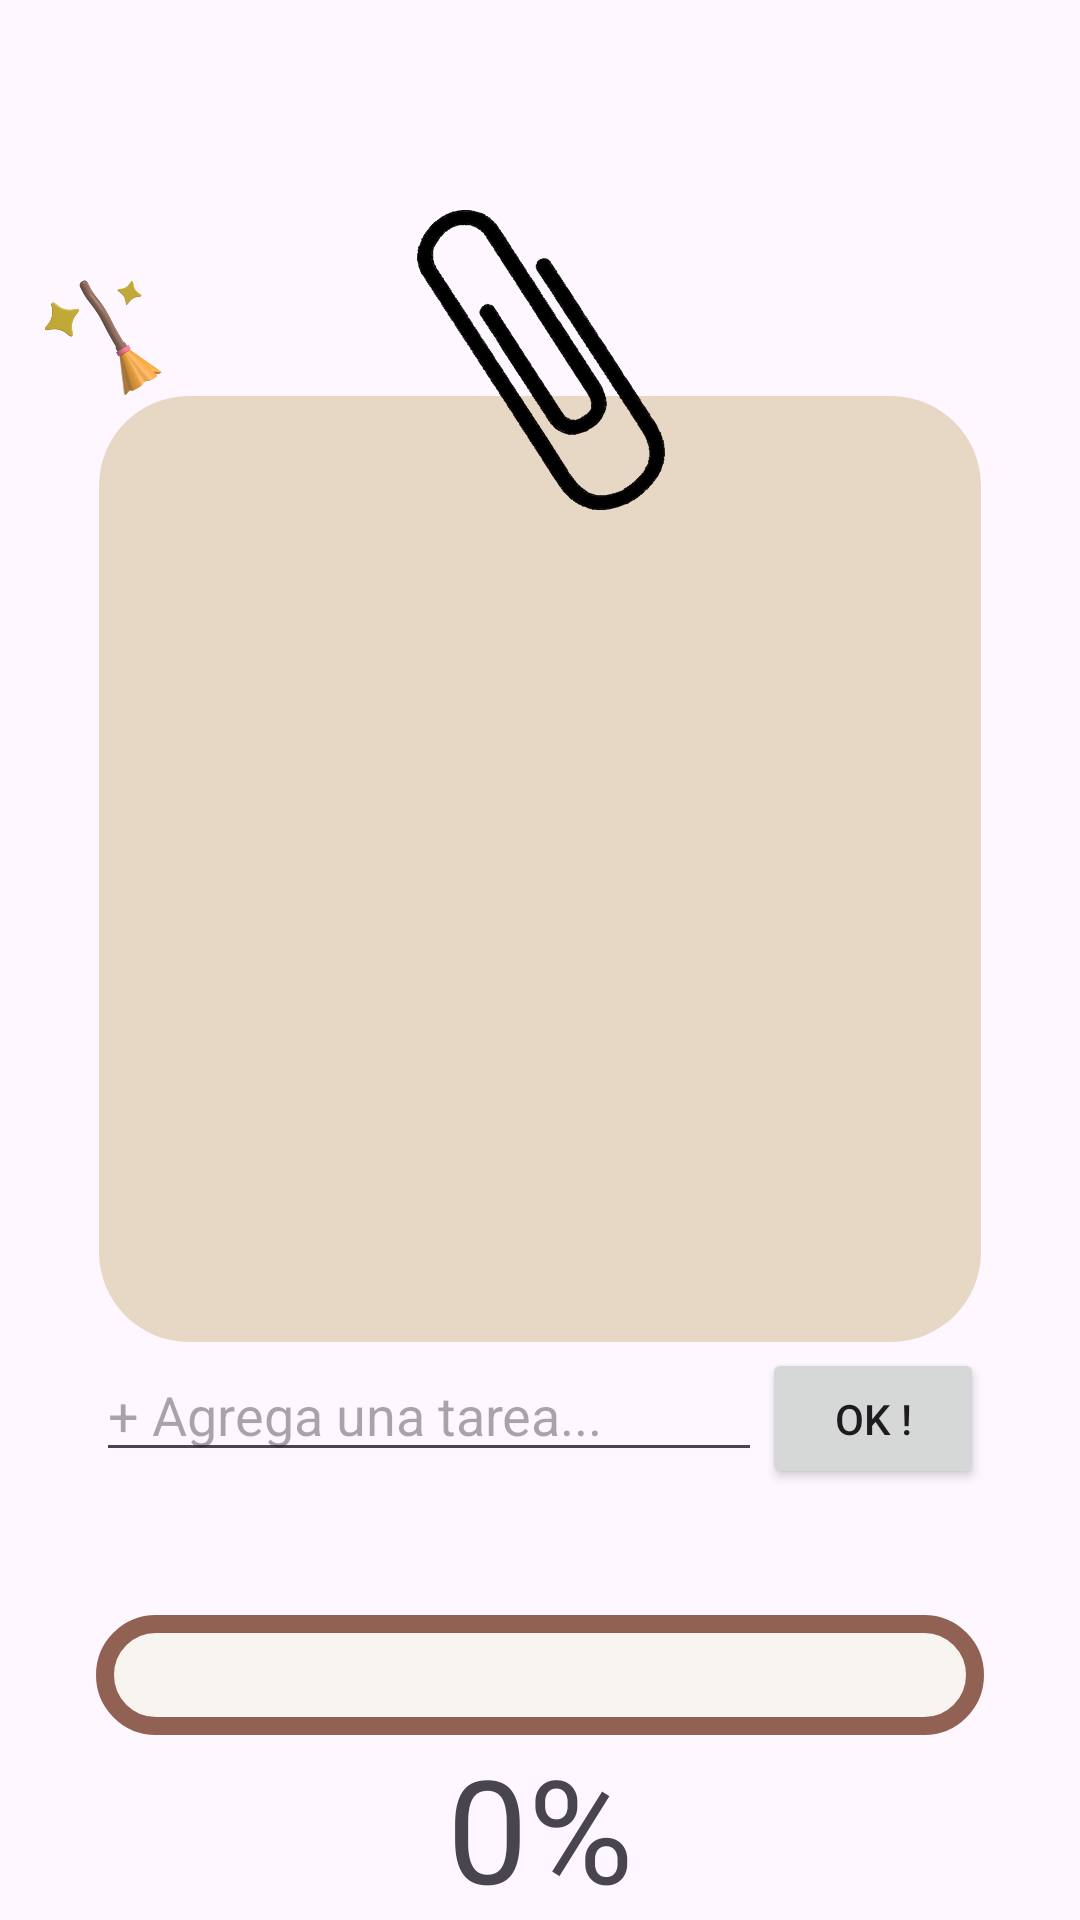

This screen was rendered from an Android layout file. Write that file and the resources it references.
<!-- AndroidManifest.xml: application theme debugging_theme -->
<!-- res/layout/activity_check_list_yippieee.xml -->
<?xml version="1.0" encoding="utf-8"?>
<androidx.constraintlayout.widget.ConstraintLayout xmlns:android="http://schemas.android.com/apk/res/android"
    xmlns:app="http://schemas.android.com/apk/res-auto"
    xmlns:tools="http://schemas.android.com/tools"
    android:id="@+id/main"
    android:layout_width="match_parent"
    android:layout_height="match_parent"
    tools:context=".CheckListYIPPIEEE"
    android:theme="@style/debugging_theme">

    <RelativeLayout
        android:layout_width="match_parent"
        android:layout_height="match_parent">

        <androidx.constraintlayout.widget.ConstraintLayout
            android:layout_width="match_parent"
            android:layout_height="match_parent"
            android:visibility="visible"
            tools:visibility="visible">

            <ImageView
                android:id="@+id/clip"
                android:layout_width="103dp"
                android:layout_height="100dp"
                android:layout_marginTop="19dp"
                android:layout_marginBottom="-40dp"
                android:elevation="2dp"
                app:layout_constraintBottom_toTopOf="@+id/TASKRG"
                app:layout_constraintEnd_toEndOf="parent"
                app:layout_constraintStart_toStartOf="parent"
                app:layout_constraintTop_toBottomOf="@+id/fechaChecklist"
                app:layout_constraintVertical_bias="0.0"
                app:srcCompat="@drawable/paperclip" />

            <TextView
                android:id="@+id/fechaChecklist"
                android:layout_width="0dp"
                android:layout_height="wrap_content"
                android:layout_marginStart="100dp"
                android:layout_marginTop="32dp"
                android:layout_marginEnd="100dp"
                android:ems="10"
                android:gravity="center_vertical"
                app:layout_constraintBottom_toTopOf="@+id/TASKRG"
                app:layout_constraintEnd_toEndOf="parent"
                app:layout_constraintStart_toStartOf="parent"
                app:layout_constraintTop_toTopOf="parent"
                app:layout_constraintVertical_chainStyle="spread_inside" />

            <Button
                android:id="@+id/OK"
                android:layout_width="0dp"
                android:layout_height="47dp"
                android:layout_marginTop="1dp"
                android:layout_marginEnd="32dp"
                android:baselineAligned="false"
                android:text="OK !"
                app:layout_constraintEnd_toEndOf="parent"
                app:layout_constraintHorizontal_bias="0.5"
                app:layout_constraintHorizontal_weight="1"
                app:layout_constraintStart_toEndOf="@+id/add"
                app:layout_constraintTop_toBottomOf="@+id/TASKRG" />

            <EditText
                android:id="@+id/add"
                android:layout_width="0dp"
                android:layout_height="wrap_content"
                android:layout_marginStart="32dp"
                android:layout_marginTop="1dp"
                android:ems="10"
                android:hint="+ Agrega una tarea..."
                android:inputType="text"
                app:layout_constraintEnd_toStartOf="@+id/OK"
                app:layout_constraintHorizontal_bias="0.5"
                app:layout_constraintHorizontal_weight="3"
                app:layout_constraintStart_toStartOf="parent"
                app:layout_constraintTop_toBottomOf="@+id/TASKRG" />

            <RadioGroup
                android:id="@+id/TASKRG"
                style="debugging_theme.RadioGroup"
                android:layout_width="0dp"
                android:layout_height="0dp"
                android:layout_marginStart="32dp"
                android:layout_marginTop="80dp"
                android:layout_marginEnd="32dp"
                android:layout_marginBottom="90dp"
                android:background="@drawable/rounded_bg"
                android:padding="20dp"
                android:visibility="visible"
                app:layout_constraintBottom_toTopOf="@+id/PBTasks"
                app:layout_constraintEnd_toEndOf="parent"
                app:layout_constraintHorizontal_bias="0.0"
                app:layout_constraintStart_toStartOf="parent"
                app:layout_constraintTop_toBottomOf="@+id/fechaChecklist"
                tools:visibility="visible">

            </RadioGroup>

            <ProgressBar
                android:id="@+id/PBTasks"
                style="?android:attr/progressBarStyleHorizontal"
                android:layout_width="0dp"
                android:layout_height="40dp"
                android:layout_marginStart="32dp"
                android:layout_marginEnd="32dp"
                android:indeterminateBehavior="repeat"
                android:progressDrawable="@drawable/progress_custom"
                android:soundEffectsEnabled="false"
                app:layout_constraintBottom_toBottomOf="parent"
                app:layout_constraintEnd_toEndOf="parent"
                app:layout_constraintHorizontal_bias="0.0"
                app:layout_constraintStart_toStartOf="parent"
                app:layout_constraintTop_toTopOf="parent"
                app:layout_constraintVertical_bias="0.897" />

            <ImageView
                android:id="@+id/LimpiarItemsCheckList"
                android:layout_width="62dp"
                android:layout_height="57dp"
                app:layout_constraintBottom_toBottomOf="parent"
                app:layout_constraintEnd_toEndOf="parent"
                app:layout_constraintHorizontal_bias="0.011"
                app:layout_constraintStart_toStartOf="parent"
                app:layout_constraintTop_toTopOf="parent"
                app:layout_constraintVertical_bias="0.143"
                app:srcCompat="@drawable/limpiar" />

            <TextView
                android:id="@+id/PorcentajeBarra"
                android:layout_width="wrap_content"
                android:layout_height="wrap_content"
                android:text="0%"
                android:textSize="48sp"
                app:layout_constraintBottom_toBottomOf="parent"
                app:layout_constraintEnd_toEndOf="parent"
                app:layout_constraintStart_toStartOf="parent"
                app:layout_constraintTop_toBottomOf="@+id/PBTasks" />

        </androidx.constraintlayout.widget.ConstraintLayout>

        <pl.droidsonroids.gif.GifImageView
            android:id="@+id/conf"
            android:layout_width="match_parent"
            android:layout_height="match_parent"
            android:elevation="3dp"
            android:forceHasOverlappingRendering="true"
            android:src="@drawable/confetti"
            android:visibility="invisible"
            tools:ignore="MissingConstraints"
            tools:visibility="gone" />

        <ImageView
            android:id="@+id/YIPPIEEE"
            android:layout_width="wrap_content"
            android:layout_height="wrap_content"
            android:layout_marginLeft="50dp"
            android:layout_marginTop="150dp"
            android:layout_marginRight="50dp"
            android:layout_marginBottom="150dp"
            android:foregroundGravity="center"
            android:visibility="invisible"
            app:srcCompat="@drawable/yippee"
            tools:visibility="gone" />

    </RelativeLayout>

</androidx.constraintlayout.widget.ConstraintLayout>
<!-- resources referenced by this layout -->
<resources>
  <!-- drawable limpiar: png bitmap (drawable, 41385 bytes) -->
  <!-- drawable paperclip: vector/xml drawable (drawable, 183794 chars, omitted) -->
  <!-- drawable progress_custom (drawable) -->
  <?xml version="1.0" encoding="utf-8"?>
  <layer-list xmlns:android="http://schemas.android.com/apk/res/android">
      <item android:id="@+id/background">
          <shape android:shape="rectangle">
              <corners android:radius="200dp" />
              <size  android:height="80dp" />
              <solid android:color="@color/Background" />
              <stroke android:width="6dp" android:color="@color/Primary" />
          </shape>
  
      </item>
  
      <item android:id="@+id/progress">
          <scale android:scaleWidth="100%">
              <shape android:shape="rectangle">
                  <corners android:radius="300dp"/>
                  <size  android:height="20dp" />
                  <solid android:color="@color/Primary" />
              </shape>
          </scale>
      </item>
  
  </layer-list>
  <!-- drawable rounded_bg (drawable) -->
  <?xml version="1.0" encoding="utf-8"?>
  <shape xmlns:android="http://schemas.android.com/apk/res/android">
      <solid android:color="@color/chill_toast"/>
      <stroke android:width="2dp" android:color="#00000000"/>
      <corners android:radius="30dp"/>
  </shape>
  <style name="debugging_theme" parent="Theme.Material3.Light.NoActionBar">
          <item name="colorPrimary">@color/choco_brown</item>
          <item name="colorSecondary">@color/chill_toast</item>
          <item name="colorTertiary">@color/Tertiary</item>
          <item name="color">@color/background_color</item>
          <item name="colorOnPrimary">@color/white</item>
          <item name="colorOnSecondary">@color/icon_color</item>
      </style>
  <color name="Background">#f8f5f0</color>
  <color name="Primary">#916254</color>
  <color name="chill_toast">#e7d8c5</color>
  <color name="choco_brown">#916254</color>
  <color name="Tertiary">#e9c9a7</color>
  <color name="background_color">#f8f5f0</color>
  <color name="white">#FFFFFFFF</color>
  <color name="icon_color">#F2C94C</color>
</resources>
